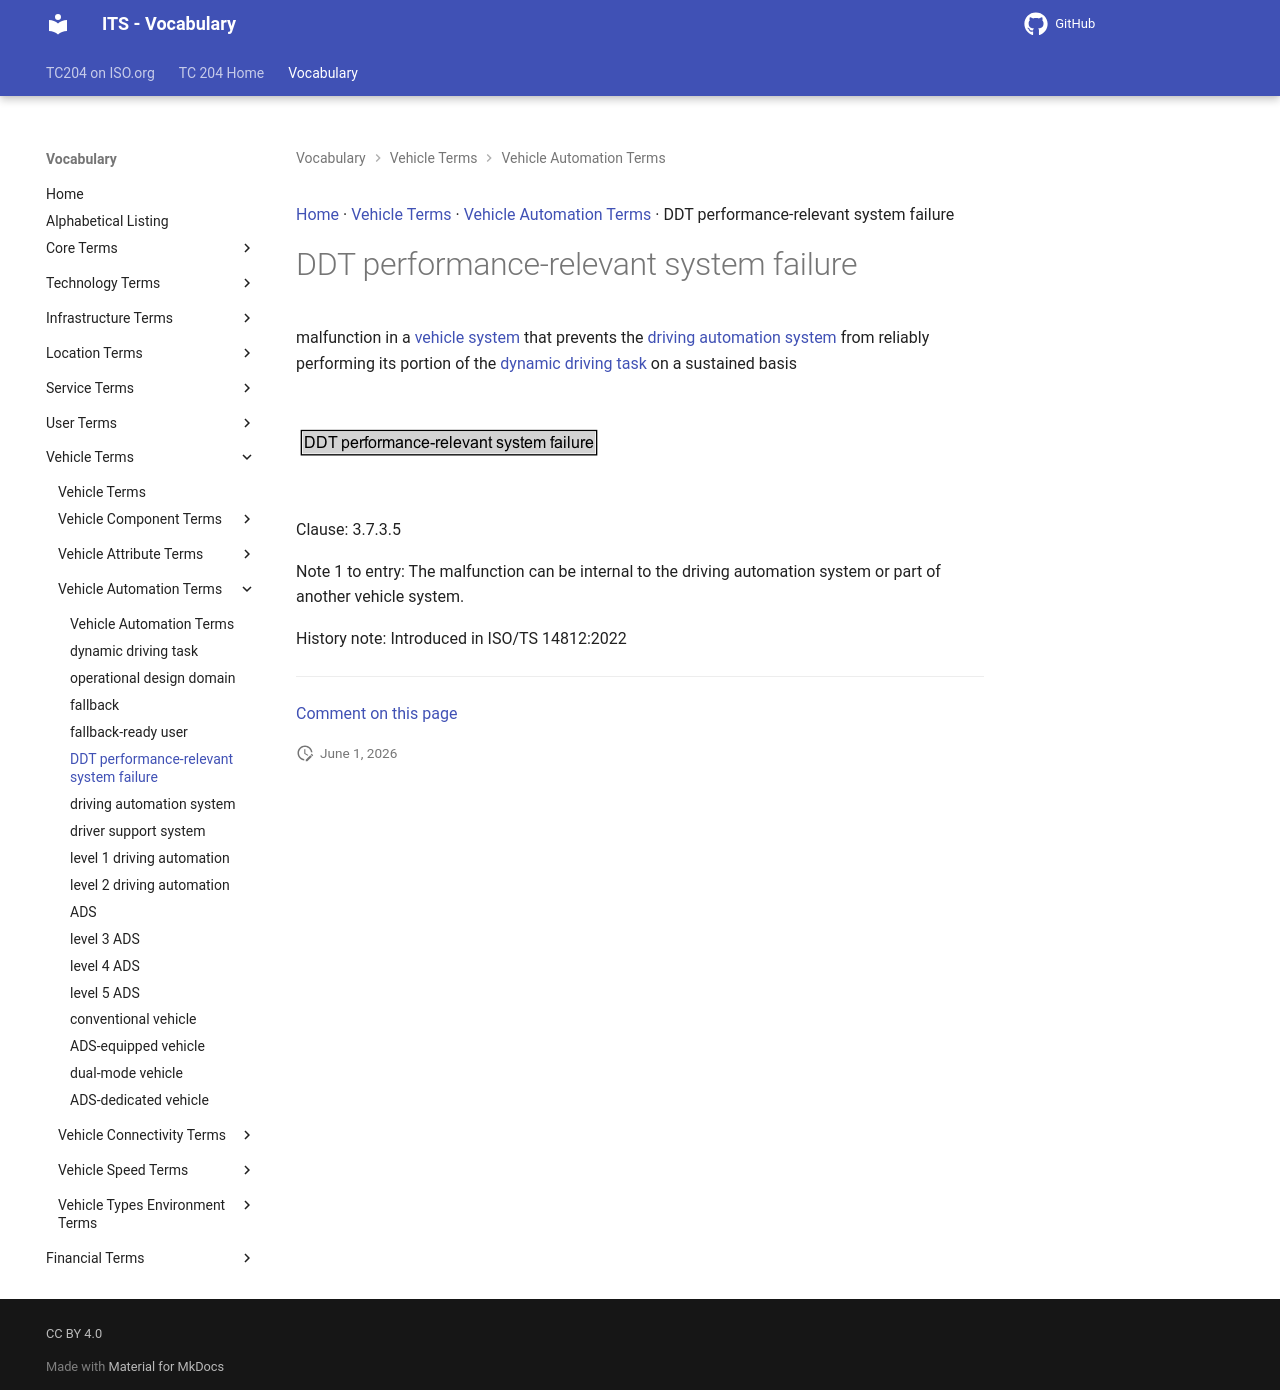

repository: ISO-TC204/iso14812 · page: v1.1.2-alpha.4/terms/DDT performance-relevant system failure/index.html · generator: mkdocs

[Home](../index.md) · [Vehicle Terms](groups/Vehicle Terms.md) · [Vehicle Automation Terms](patterns/Vehicle Automation Terms.md) · DDT performance-relevant system failure

# DDT performance-relevant system failure

<div class="draft4-watermark" aria-hidden="true"></div>

malfunction in a [vehicle system](vehicle system.md) that prevents the [driving automation system](driving automation system.md) from reliably performing its portion of the [dynamic driving task](dynamic driving task.md) on a sustained basis

<object type="image/svg+xml" data="../../diagrams/DDT performance-relevant system failure.dot.svg">
    <img alt="DDT performance-relevant system failure Diagram" src="../../diagrams/DDT performance-relevant system failure.dot.png" /> <!-- Fallback for non-SVG browsers -->
</object>

Clause: 3.7.3.5

Note 1 to entry: The malfunction can be internal to the driving automation system or part of another vehicle system.

History note: Introduced in ISO/TS 14812:2022


---

[Comment on this page](https://github.com/ISO-TC204/iso14812/issues/new?template=page-feedback.yml&title=%5BPage+feedback%5D+DDT+performance-relevant+system+failure&page-title=DDT+performance-relevant+system+failure&page-path=terms%2FDDT+performance-relevant+system+failure.md)
